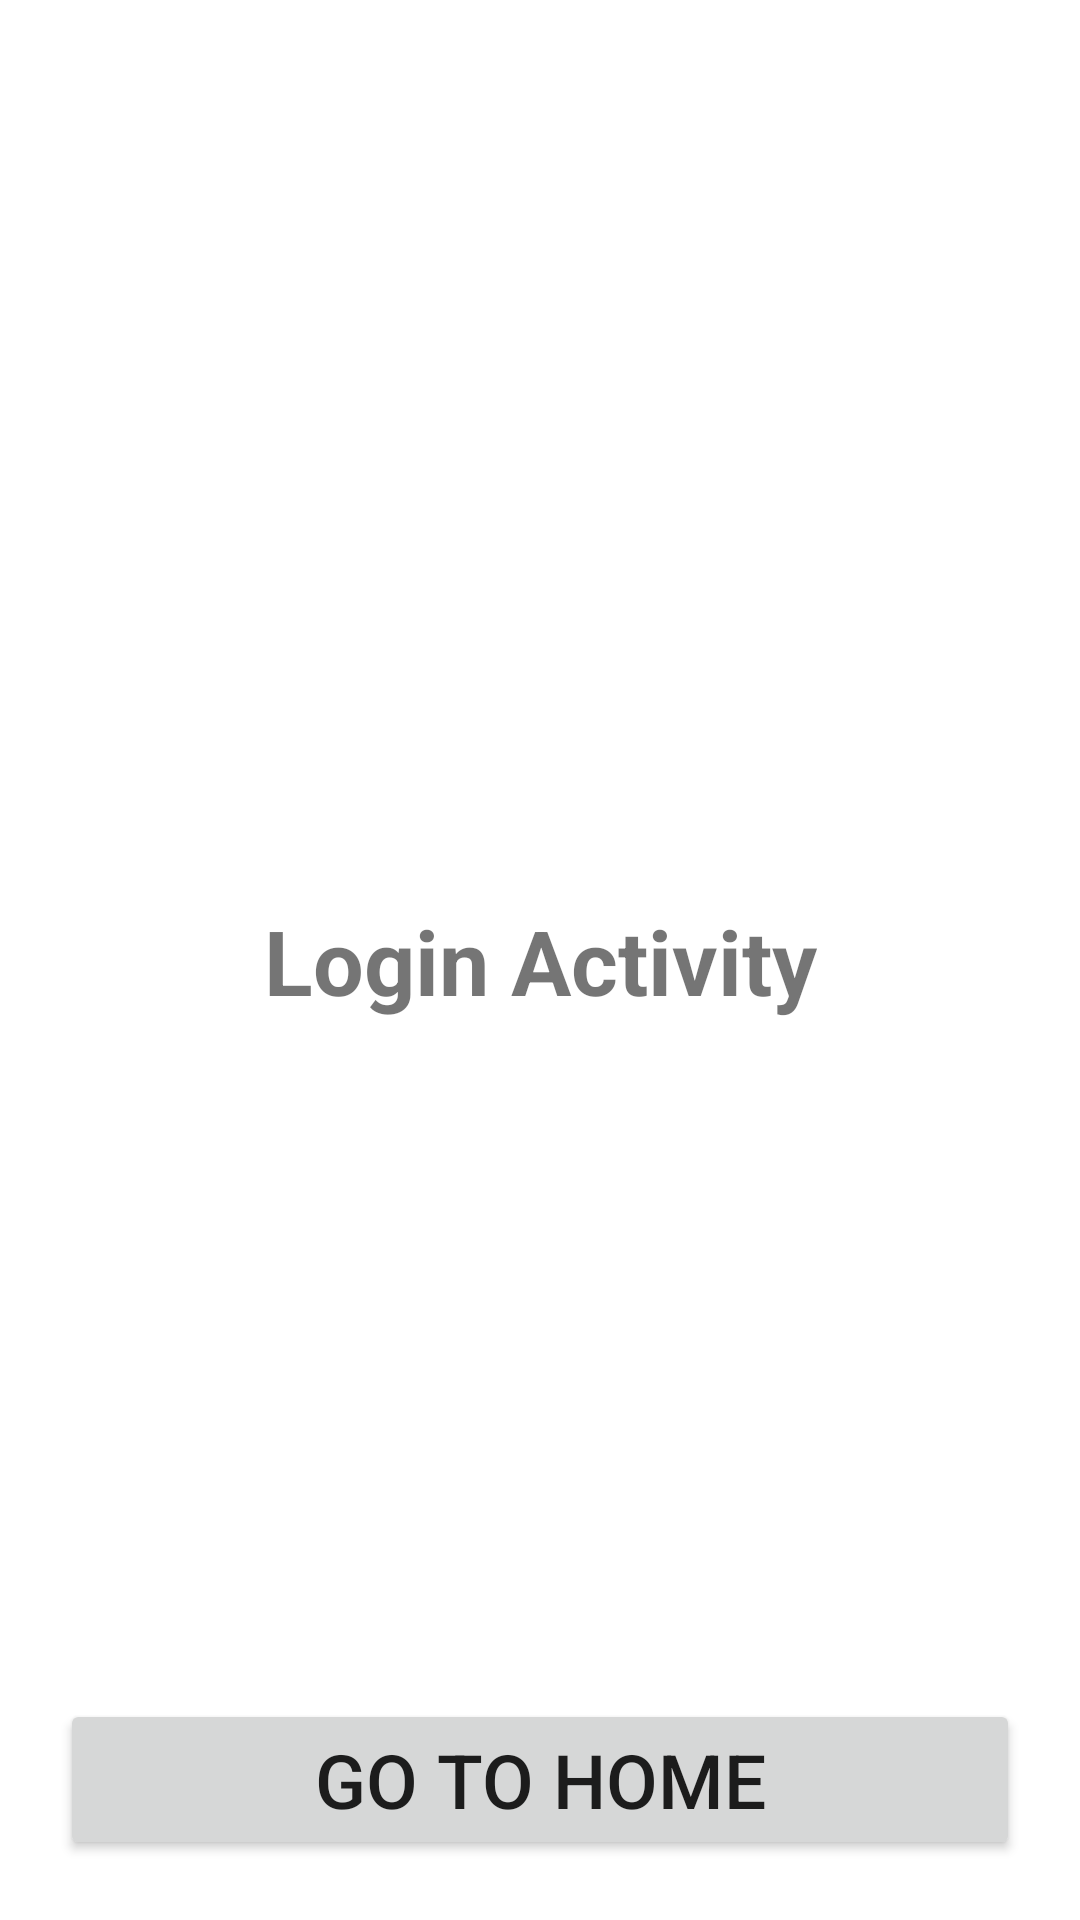

Reconstruct the res/layout file that produces this screen, plus the resources it refers to.
<!-- AndroidManifest.xml: application theme Theme.JenkinsTestApplication -->
<!-- res/layout/activity_login.xml -->
<?xml version="1.0" encoding="utf-8"?>
<androidx.constraintlayout.widget.ConstraintLayout xmlns:android="http://schemas.android.com/apk/res/android"
    xmlns:app="http://schemas.android.com/apk/res-auto"
    android:layout_width="match_parent"
    android:layout_height="match_parent">

    <androidx.appcompat.widget.AppCompatTextView
        android:layout_width="wrap_content"
        android:layout_height="wrap_content"
        android:text="Login Activity"
        android:textSize="30sp"
        android:textStyle="bold"
        app:layout_constraintBottom_toBottomOf="parent"
        app:layout_constraintEnd_toEndOf="parent"
        app:layout_constraintStart_toStartOf="parent"
        app:layout_constraintTop_toTopOf="parent" />

    <androidx.appcompat.widget.AppCompatButton
        android:id="@+id/btnGoToHome"
        android:layout_width="match_parent"
        android:layout_height="wrap_content"
        android:layout_marginStart="20dp"
        android:layout_marginEnd="20dp"
        android:layout_marginBottom="20dp"
        android:text="Go To Home"
        android:textSize="25sp"
        app:layout_constraintBottom_toBottomOf="parent"
        app:layout_constraintEnd_toEndOf="parent"
        app:layout_constraintStart_toStartOf="parent" />


</androidx.constraintlayout.widget.ConstraintLayout>
<!-- resources referenced by this layout -->
<resources>
  <style name="Theme.JenkinsTestApplication" parent="Theme.MaterialComponents.DayNight.DarkActionBar">
          
          <item name="colorPrimary">@color/purple_500</item>
          <item name="colorPrimaryVariant">@color/purple_700</item>
          <item name="colorOnPrimary">@color/white</item>
          
          <item name="colorSecondary">@color/teal_200</item>
          <item name="colorSecondaryVariant">@color/teal_700</item>
          <item name="colorOnSecondary">@color/black</item>
          
          <item name="android:statusBarColor">?attr/colorPrimaryVariant</item>
          
      </style>
  <!-- not gathered from this repository: default colours our renderer supplied (Android Studio template values) -->
  <color name="purple_500">#FF6200EE</color>
  <color name="purple_700">#FF3700B3</color>
  <color name="teal_200">#FF03DAC5</color>
  <color name="teal_700">#FF018786</color>
  <color name="black">#FF000000</color>
  <color name="white">#FFFFFFFF</color>
</resources>
